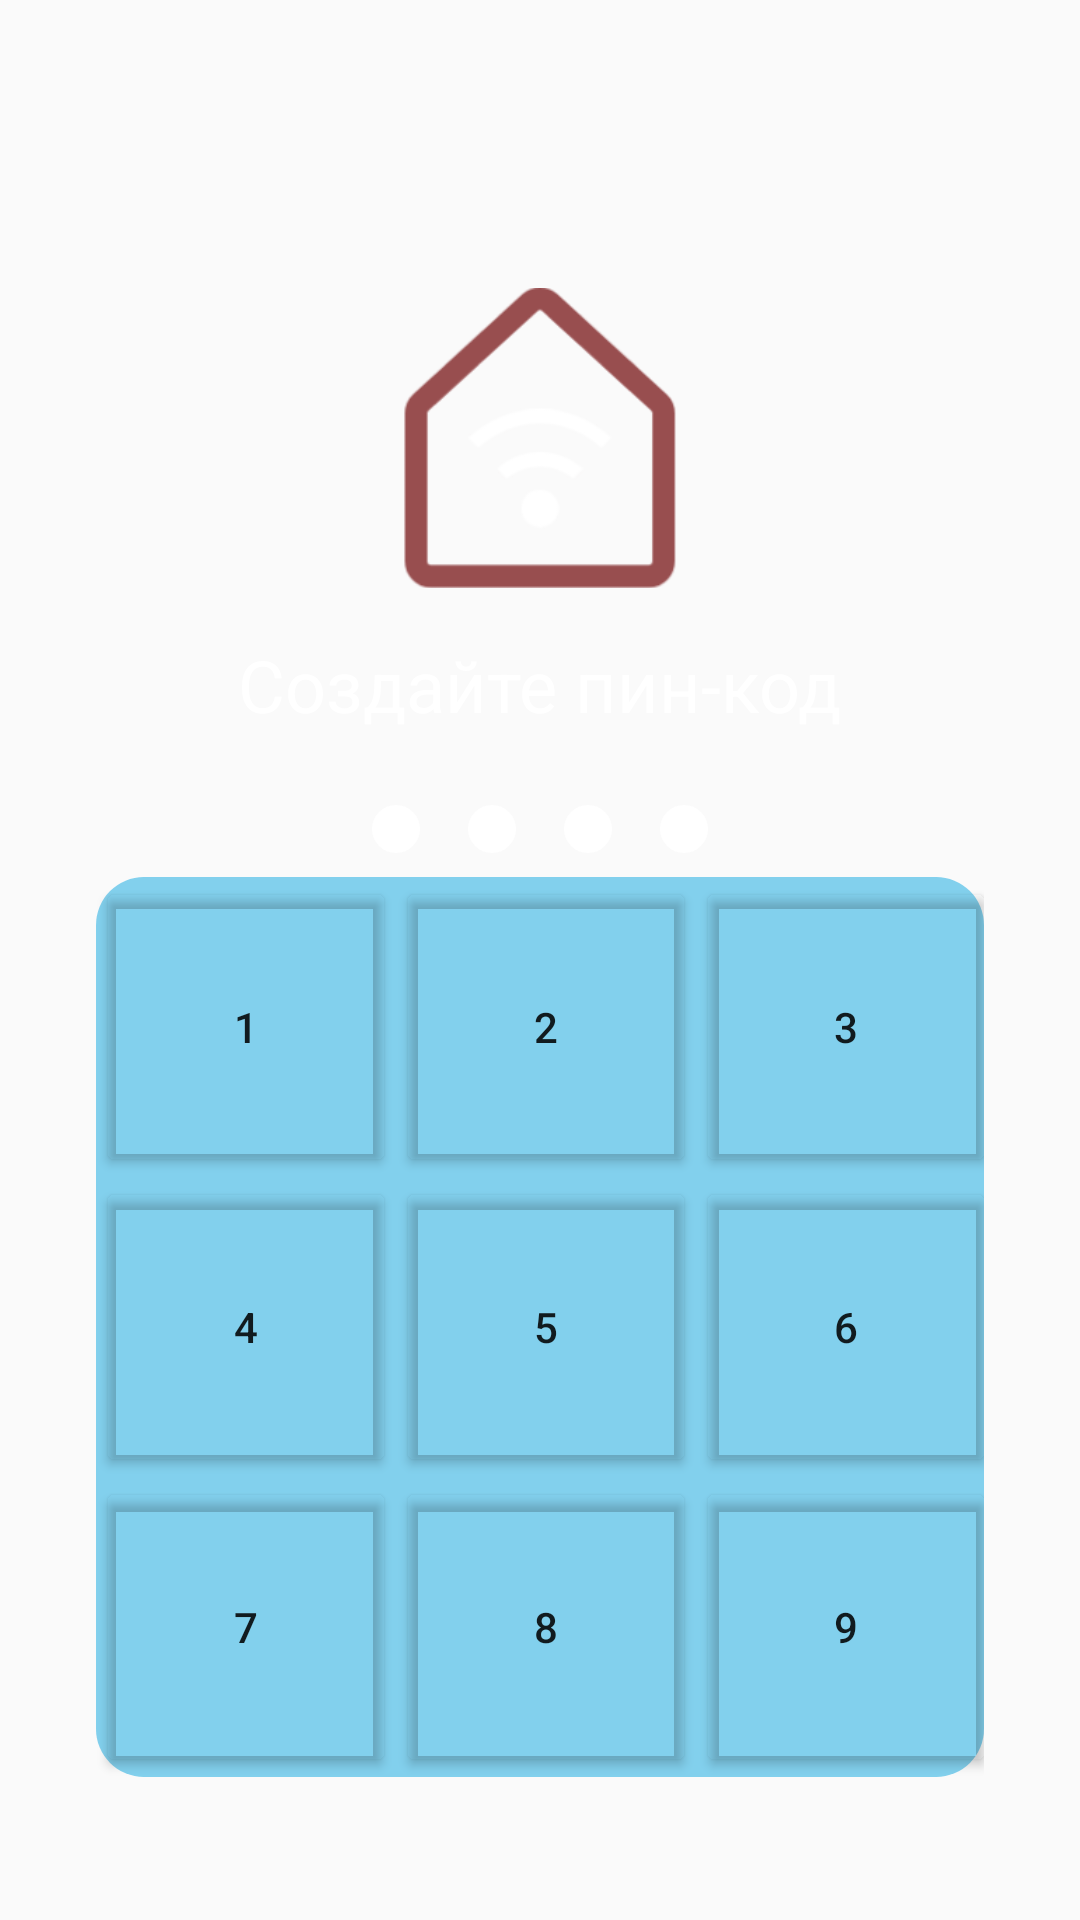

Write the Android layout XML for this screen, with the resource values it uses.
<!-- AndroidManifest.xml: application theme Theme.Pr -->
<!-- res/layout/activity_pinin.xml -->
<?xml version="1.0" encoding="utf-8"?>
<RelativeLayout xmlns:android="http://schemas.android.com/apk/res/android"
    android:layout_width="match_parent"
    android:layout_height="match_parent"
    android:background="@drawable/back"
    android:backgroundTint="#09E0F8"
    android:backgroundTintMode="multiply">


    <LinearLayout
        android:layout_width="match_parent"
        android:layout_height="wrap_content"
        android:layout_centerInParent="true"
        android:gravity="center_horizontal"
        android:orientation="vertical"
        android:padding="16dp">

        <LinearLayout
            android:id="@+id/transparentContainer"
            android:layout_width="match_parent"
            android:layout_height="wrap_content"
            android:layout_marginTop="64dp"
            android:gravity="center"
            android:orientation="vertical"
            android:padding="16dp">

            <ImageView
                android:id="@+id/logoImage"
                android:layout_width="100dp"
                android:layout_height="100dp"
                android:src="@drawable/logo" />

            <TextView
                android:id="@+id/titleText"
                android:layout_width="wrap_content"
                android:layout_height="wrap_content"
                android:layout_marginTop="16dp"
                android:text="Создайте пин-код"
                android:textColor="@android:color/white"
                android:textSize="24sp" />

            <LinearLayout
                android:layout_width="wrap_content"
                android:layout_height="wrap_content"
                android:layout_marginTop="16dp"
                android:gravity="center"
                android:orientation="horizontal">

                <View
                    android:layout_width="16dp"
                    android:layout_height="16dp"
                    android:layout_margin="8dp"
                    android:background="@drawable/circle_indicator" />

                <View
                    android:layout_width="16dp"
                    android:layout_height="16dp"
                    android:layout_margin="8dp"
                    android:background="@drawable/circle_indicator" />

                <View
                    android:layout_width="16dp"
                    android:layout_height="16dp"
                    android:layout_margin="8dp"
                    android:background="@drawable/circle_indicator" />

                <View
                    android:layout_width="16dp"
                    android:layout_height="16dp"
                    android:layout_margin="8dp"
                    android:background="@drawable/circle_indicator" />
            </LinearLayout>

            <LinearLayout
                android:layout_width="wrap_content"
                android:layout_height="wrap_content"
                android:background="@drawable/govno"
                android:orientation="vertical">

                <LinearLayout
                    android:layout_width="wrap_content"
                    android:layout_height="wrap_content"
                    android:orientation="horizontal">

                    <Button
                        android:layout_width="100dp"
                        android:layout_height="100dp"
                        android:backgroundTint="@android:color/transparent"
                        android:text="1" />

                    <Button
                        android:layout_width="100dp"
                        android:layout_height="100dp"
                        android:backgroundTint="@android:color/transparent"
                        android:text="2" />

                    <Button
                        android:layout_width="100dp"
                        android:layout_height="100dp"
                        android:backgroundTint="@android:color/transparent"
                        android:text="3" />
                </LinearLayout>

                <LinearLayout
                    android:layout_width="wrap_content"
                    android:layout_height="wrap_content"
                    android:orientation="horizontal">

                    <Button
                        android:layout_width="100dp"
                        android:layout_height="100dp"
                        android:backgroundTint="@android:color/transparent"
                        android:text="4" />

                    <Button
                        android:layout_width="100dp"
                        android:layout_height="100dp"
                        android:backgroundTint="@android:color/transparent"
                        android:text="5" />

                    <Button
                        android:layout_width="100dp"
                        android:layout_height="100dp"
                        android:backgroundTint="@android:color/transparent"
                        android:text="6" />
                </LinearLayout>

                <LinearLayout
                    android:layout_width="wrap_content"
                    android:layout_height="wrap_content"
                    android:orientation="horizontal">

                    <Button
                        android:layout_width="100dp"
                        android:layout_height="100dp"
                        android:backgroundTint="@android:color/transparent"
                        android:text="7" />

                    <Button
                        android:layout_width="100dp"
                        android:layout_height="100dp"
                        android:backgroundTint="@android:color/transparent"
                        android:text="8" />

                    <Button
                        android:layout_width="100dp"
                        android:layout_height="100dp"
                        android:backgroundTint="@android:color/transparent"
                        android:text="9" />
                </LinearLayout>

            </LinearLayout>
        </LinearLayout>

        <Button
            android:id="@+id/exitButton"
            android:layout_width="281dp"
            android:layout_height="51dp"
            android:layout_marginTop="32dp"
            android:background="@drawable/rounded_button_background"
            android:backgroundTint="#2a2a37"
            android:padding="16dp"
            android:text="Выйти"
            android:textColor="@android:color/white" />
    </LinearLayout>
</RelativeLayout>
<!-- resources referenced by this layout -->
<resources>
  <!-- drawable circle_indicator (drawable) -->
  <?xml version="1.0" encoding="utf-8"?>
  <shape xmlns:android="http://schemas.android.com/apk/res/android"
      android:shape="oval">
      <size android:width="16dp" android:height="16dp" />
      <solid android:color="#FFFFFFFF" />
  </shape>
  <!-- drawable govno (drawable) -->
  <?xml version="1.0" encoding="utf-8"?>
  <shape xmlns:android="http://schemas.android.com/apk/res/android"
      android:shape="rectangle">
      <solid android:color="@color/semi_transparent_blue"/>
      <corners android:radius="16dp"/>
  </shape>
  <!-- drawable logo: png bitmap (drawable, 10675 bytes) -->
  <!-- drawable rounded_button_background (drawable) -->
  <shape xmlns:android="http://schemas.android.com/apk/res/android"
      android:shape="rectangle">
      <corners android:radius="16dp" />
  
      <padding
          android:left="8dp"
          android:top="8dp"
          android:right="8dp"
          android:bottom="8dp" />
  
  </shape>
  <style name="Theme.Pr" parent="Base.Theme.Pr" />
  <color name="semi_transparent_blue">#9933B5E5</color>
  <style name="Base.Theme.Pr" parent="Theme.AppCompat.DayNight.NoActionBar">
          
          
      </style>
</resources>
